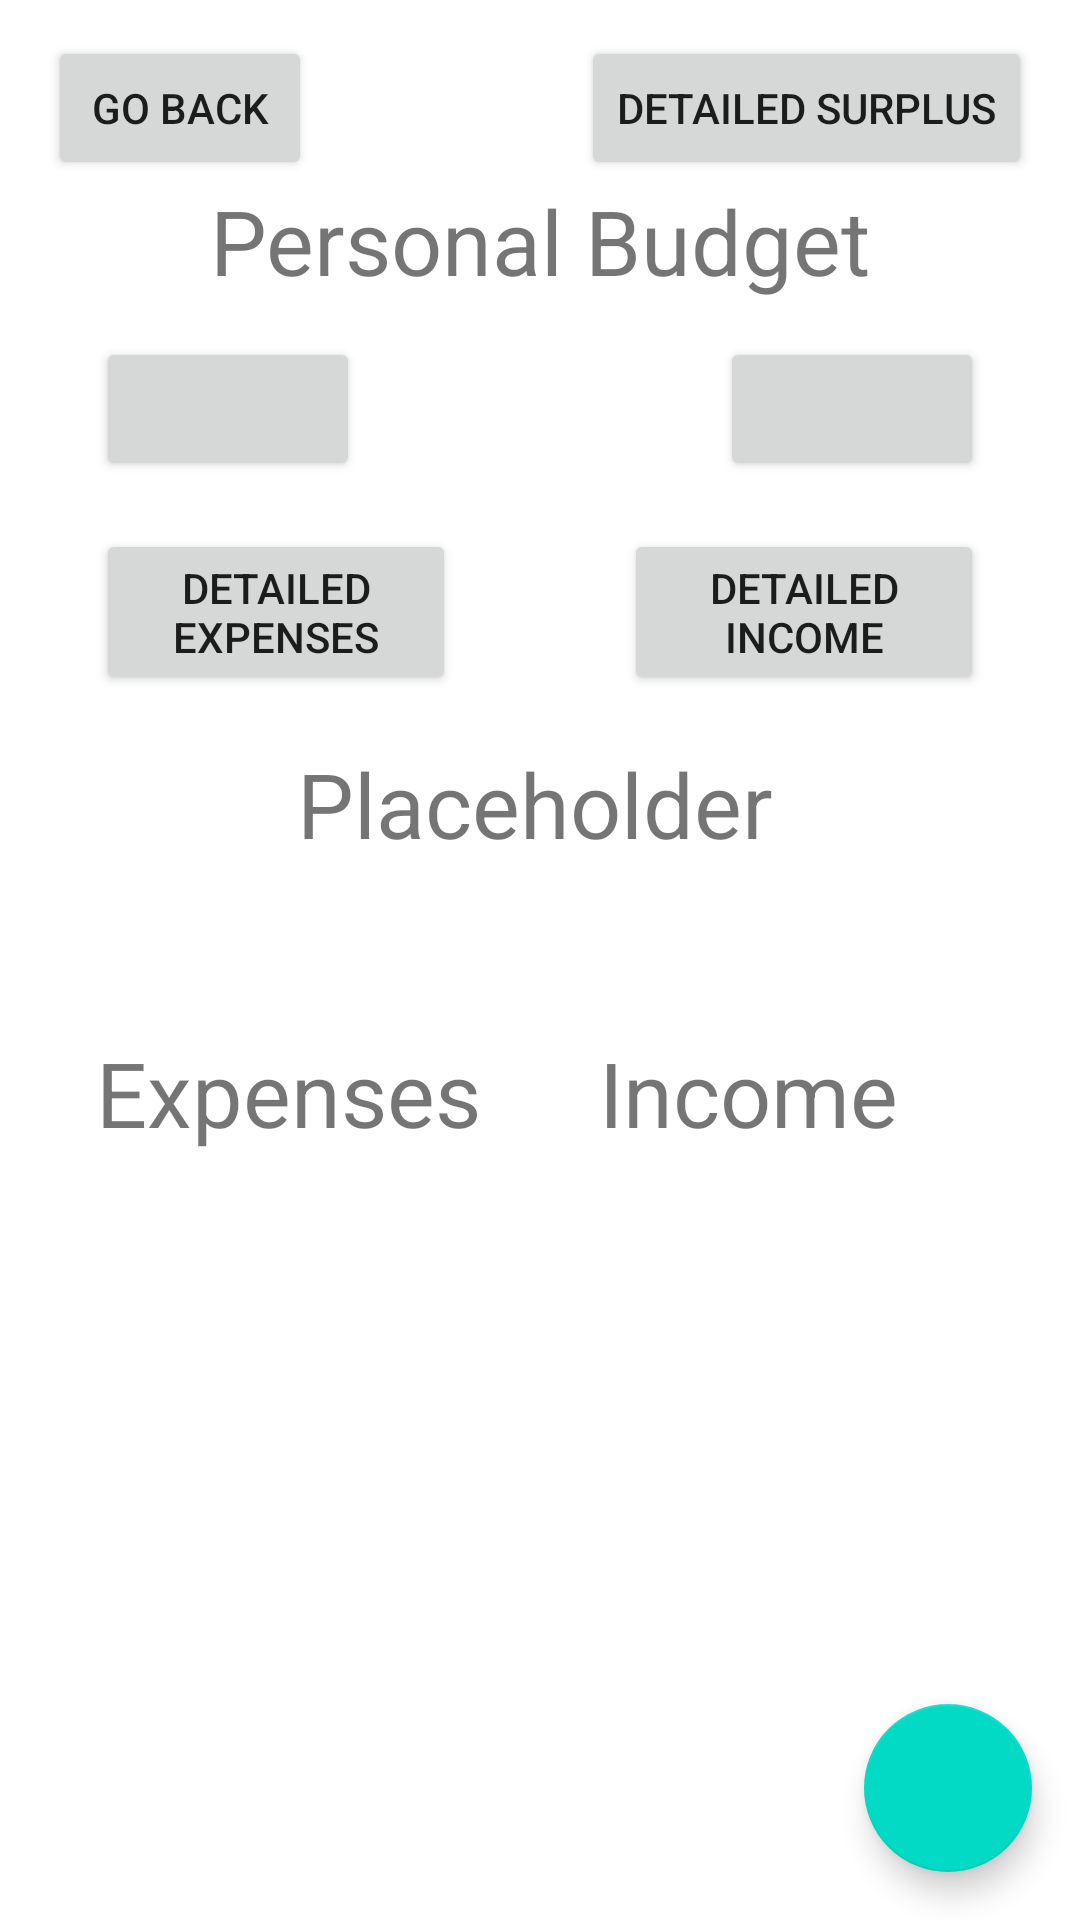

Here is an Android app screen rendered from its layout file. Give the layout XML and the strings, colors and styles it references.
<!-- AndroidManifest.xml: application theme Theme.FamilyBudgetApp -->
<!-- res/layout/activity_show_budget.xml -->
<?xml version="1.0" encoding="utf-8"?>
<androidx.constraintlayout.widget.ConstraintLayout xmlns:android="http://schemas.android.com/apk/res/android"
    xmlns:app="http://schemas.android.com/apk/res-auto"
    xmlns:tools="http://schemas.android.com/tools"
    android:layout_width="match_parent"
    android:layout_height="match_parent">

    <Button
        android:id="@+id/btn_back"
        android:layout_width="wrap_content"
        android:layout_height="wrap_content"
        android:layout_marginStart="16dp"
        android:layout_marginTop="12dp"
        android:text="@string/back"
        app:layout_constraintStart_toStartOf="parent"
        app:layout_constraintTop_toTopOf="parent" />

    <Button
        android:id="@+id/btn_date_range"
        android:layout_width="wrap_content"
        android:layout_height="wrap_content"
        android:layout_marginStart="32dp"
        android:layout_marginTop="12dp"
        app:layout_constraintStart_toStartOf="parent"
        app:layout_constraintTop_toBottomOf="@+id/budget_title_personal_text" />

    <Button
        android:id="@+id/btn_view_group"
        android:layout_width="wrap_content"
        android:layout_height="wrap_content"
        android:layout_marginTop="12dp"
        android:layout_marginEnd="32dp"
        app:layout_constraintEnd_toEndOf="parent"
        app:layout_constraintTop_toBottomOf="@+id/budget_title_personal_text" />

    <TextView
        android:id="@+id/budget_title_personal_text"
        android:layout_width="wrap_content"
        android:layout_height="wrap_content"
        android:layout_marginTop="60dp"
        android:gravity="center_horizontal"
        android:text="@string/personal_budget"
        android:textSize="30sp"
        app:layout_constraintEnd_toEndOf="parent"
        app:layout_constraintStart_toStartOf="parent"
        app:layout_constraintTop_toTopOf="parent" />

    <TextView
        android:id="@+id/budget_title_personal_expenses"
        android:layout_width="wrap_content"
        android:layout_height="wrap_content"
        android:layout_marginStart="32dp"
        android:layout_marginTop="56dp"
        android:text="@string/expenses"
        android:textSize="30sp"
        app:layout_constraintStart_toStartOf="parent"
        app:layout_constraintTop_toBottomOf="@+id/txt_personal_monthly_surplus" />

    <Button
        android:id="@+id/btn_detailed_expenses"
        android:layout_width="120dp"
        android:layout_height="wrap_content"
        android:layout_marginStart="32dp"
        android:layout_marginTop="16dp"
        android:text="@string/expenses_details"
        app:layout_constraintStart_toStartOf="parent"
        app:layout_constraintTop_toBottomOf="@+id/btn_date_range" />

    <Button
        android:id="@+id/btn_detailed_income"
        android:layout_width="120dp"
        android:layout_height="wrap_content"
        android:layout_marginTop="16dp"
        android:layout_marginEnd="32dp"
        android:text="@string/income_details"
        app:layout_constraintEnd_toEndOf="parent"
        app:layout_constraintTop_toBottomOf="@+id/btn_view_group" />

    <androidx.recyclerview.widget.RecyclerView
        android:id="@+id/recyclerView_expenses"
        android:layout_width="185dp"
        android:layout_height="380dp"
        android:layout_marginStart="16dp"
        android:layout_marginTop="24dp"
        app:layout_constraintStart_toStartOf="parent"
        app:layout_constraintTop_toBottomOf="@+id/budget_title_personal_expenses" />

    <TextView
        android:id="@+id/budget_title_personal_income"
        android:layout_width="wrap_content"
        android:layout_height="wrap_content"
        android:layout_marginTop="56dp"
        android:layout_marginEnd="36dp"
        android:text="@string/income"
        android:textSize="30sp"
        app:layout_constraintEnd_toEndOf="parent"
        app:layout_constraintHorizontal_bias="0.614"
        app:layout_constraintStart_toEndOf="@+id/budget_title_personal_expenses"
        app:layout_constraintTop_toBottomOf="@+id/txt_personal_monthly_surplus" />

    <androidx.recyclerview.widget.RecyclerView
        android:id="@+id/recyclerView_income"
        android:layout_width="185dp"
        android:layout_height="380dp"
        android:layout_marginStart="12dp"
        android:layout_marginTop="24dp"
        app:layout_constraintEnd_toEndOf="parent"
        app:layout_constraintHorizontal_bias="0.0"
        app:layout_constraintStart_toEndOf="@+id/recyclerView_expenses"
        app:layout_constraintTop_toBottomOf="@+id/budget_title_personal_income" />

    <com.google.android.material.floatingactionbutton.FloatingActionButton
        android:id="@+id/add_cashflow"
        android:layout_width="wrap_content"
        android:layout_height="wrap_content"
        android:contentDescription="@string/add"
        android:src="@drawable/add"
        android:layout_margin="16dp"
        app:layout_constraintBottom_toBottomOf="parent"
        app:layout_constraintEnd_toEndOf="parent" />

    <TextView
        android:id="@+id/txt_personal_monthly_surplus"
        android:layout_width="wrap_content"
        android:layout_height="wrap_content"
        android:layout_marginStart="28dp"
        android:layout_marginTop="16dp"
        android:gravity="center_horizontal"
        android:text="@string/placeholder"
        android:textSize="30sp"
        app:layout_constraintEnd_toEndOf="parent"
        app:layout_constraintHorizontal_bias="0.41"
        app:layout_constraintStart_toStartOf="parent"
        app:layout_constraintTop_toBottomOf="@+id/btn_detailed_expenses" />

    <Button
        android:id="@+id/btn_allocate_previous_surplus"
        android:visibility="gone"
        android:layout_width="wrap_content"
        android:layout_height="wrap_content"
        android:layout_marginTop="290dp"
        android:text="@string/surplus_allocate"
        app:layout_constraintEnd_toEndOf="parent"
        app:layout_constraintStart_toStartOf="parent"
        app:layout_constraintTop_toTopOf="parent" />

    <Button
        android:id="@+id/btn_detailed_surplus"
        android:layout_width="wrap_content"
        android:layout_height="wrap_content"
        android:layout_marginTop="12dp"
        android:layout_marginEnd="16dp"
        android:text="@string/surplus_detailed"
        app:layout_constraintEnd_toEndOf="parent"
        app:layout_constraintTop_toTopOf="parent" />

</androidx.constraintlayout.widget.ConstraintLayout>
<!-- resources referenced by this layout -->
<resources>
  <string name="add">add</string>
  <string name="back">Go back</string>
  <string name="expenses">Expenses</string>
  <string name="expenses_details">Detailed expenses</string>
  <string name="income">Income</string>
  <string name="income_details">Detailed income</string>
  <string name="personal_budget">Personal Budget</string>
  <string name="placeholder">Placeholder</string>
  <string name="surplus_allocate">Allocate previous surplus</string>
  <string name="surplus_detailed">Detailed Surplus</string>
  <style name="Theme.FamilyBudgetApp" parent="Theme.MaterialComponents.DayNight.DarkActionBar">
          
          <item name="colorPrimary">@color/purple_500</item>
          <item name="colorPrimaryVariant">@color/purple_700</item>
          <item name="colorOnPrimary">@color/white</item>
          
          <item name="colorSecondary">@color/teal_200</item>
          <item name="colorSecondaryVariant">@color/teal_700</item>
          <item name="colorOnSecondary">@color/black</item>
          
          <item name="android:statusBarColor">?attr/colorPrimaryVariant</item>
          
      </style>
  <!-- not gathered from this repository: default colours our renderer supplied (Android Studio template values) -->
  <color name="purple_500">#FF6200EE</color>
  <color name="purple_700">#FF3700B3</color>
  <color name="teal_200">#FF03DAC5</color>
  <color name="teal_700">#FF018786</color>
  <color name="black">#FF000000</color>
  <color name="white">#FFFFFFFF</color>
</resources>
